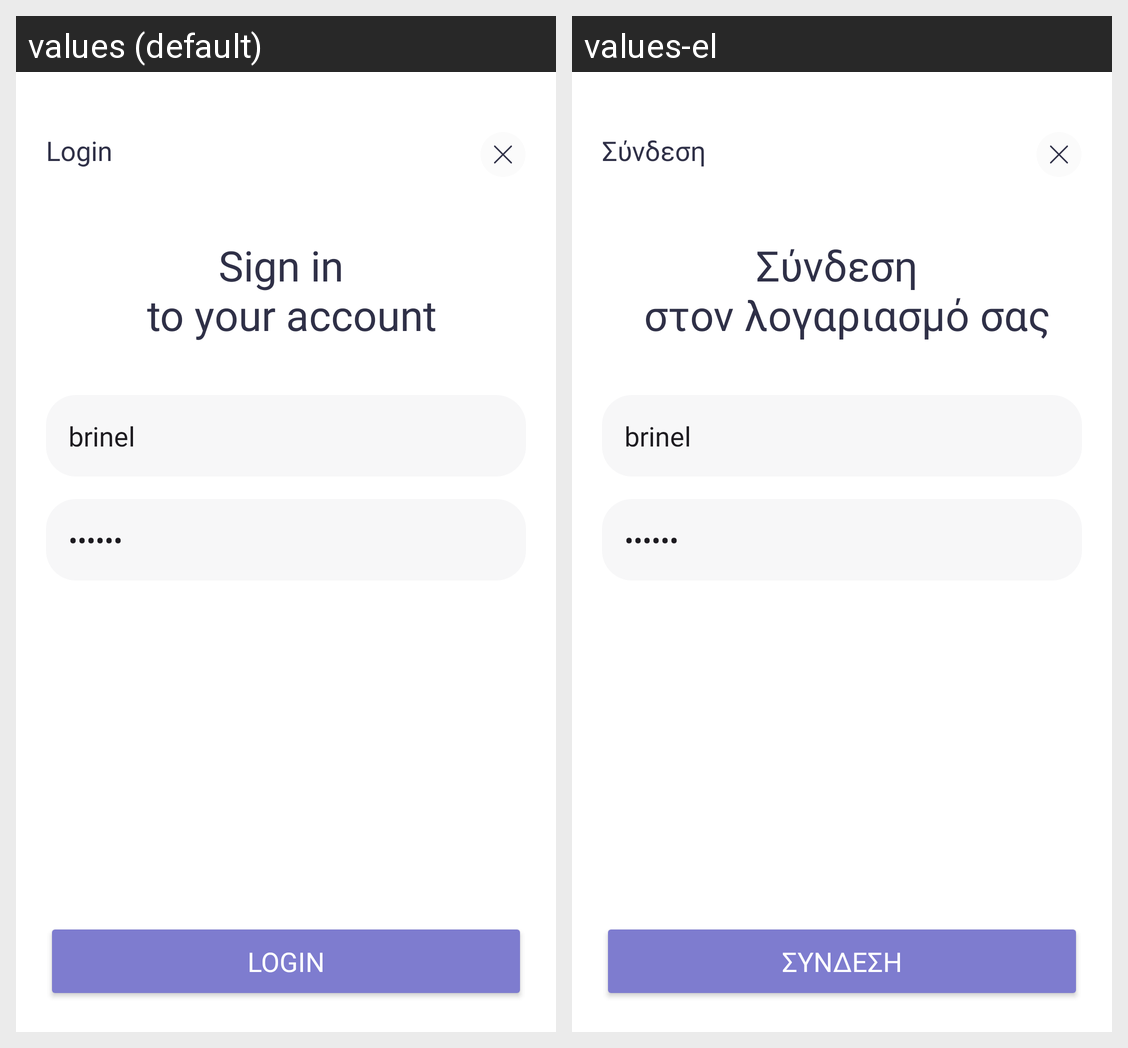

Here is an Android app screen in its default locale and in the app's own translations. Write out the translated-string differences for the strings that appear on this screen.
Android screen res/layout/activity_login.xml rendered under 2 locales, left to right: values (default), values-el. Device: Nexus 5 (rendered at 1080×1920; each locale shown at half size, 540×960, under a caption strip naming it); theme Theme.RaiseUpAndroid.
Strings drawn on this screen, with the default value and each locale's value (text and hints the layout hard-codes, and strings that could not be matched under every locale, appear in the picture but are not listed):

login
  values: Login
  values-el: Σύνδεση

sign_in_to_your_account
  values: Sign in 
       to your account
  values-el: Σύνδεση 
       στον λογαριασμό σας
